5-way image classification set "data" from GitHub (l1aF-2027/Traffic-Sign-Classification-through-Images); label vocabulary: cam, chidan, hieulenh, nguyhiem, phu.

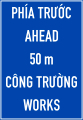
Label: chidan

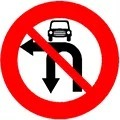
Label: cam

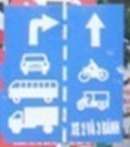
Label: hieulenh

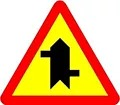
Label: nguyhiem

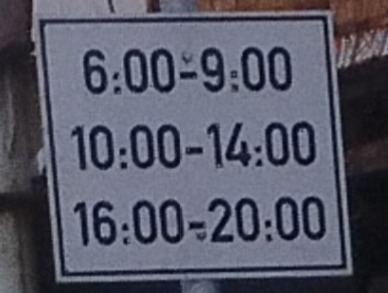
Label: phu

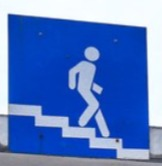
Label: chidan
